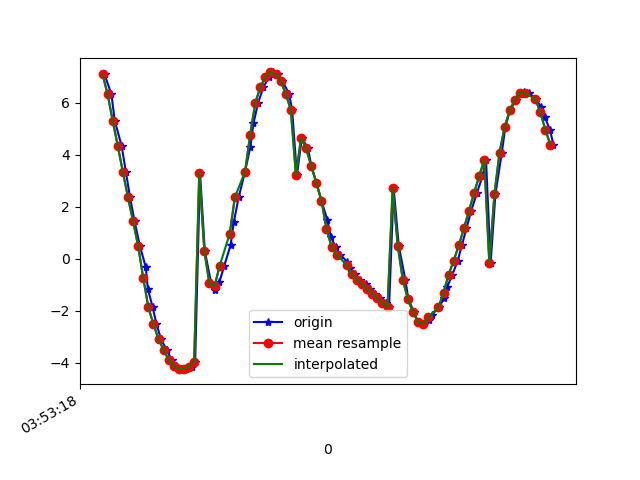

The data file committed next to this chart (first rows):
1618545198728, 1240874846172771, 7.085588, -4.273399, -5.2509546
1618545198755, 1240874865403541, 6.314, -5.88, -4.647
1618545198768, 1240874884634311, 5.302, -6.933, -4.457
1618545198795, 1240874903865081, 4.335, -7.586, -4.439
1618545198812, 1240874923095851, 3.323, -8.028, -4.534
1618545198828, 1240874942326621, 2.353, -8.238, -4.758
1618545198846, 1240874961557391, 1.432, -8.324, -4.97
1618545198867, 1240874980788161, 0.4802, -8.239, -5.285
1618545198890, 1240875000018931, -0.3318, -8.048, -5.582
1618545198898, 1240875019249701, -1.166, -7.732, -5.907
1618545198917, 1240875038480471, -1.866, -7.312, -6.252
1618545198932, 1240875057711241, -2.521, -6.829, -6.561
1618545198950, 1240875076942011, -3.097, -6.226, -6.906
1618545198972, 1240875096172781, -3.51, -5.584, -7.248
1618545198992, 1240875115532039, -3.899, -4.861, -7.564
1618545199008, 1240875134762809, -4.131, -4.074, -7.898
1618545199027, 1240875153993579, -4.249, -3.212, -8.226
1618545199047, 1240875173224349, -4.236, -2.303, -8.532
1618545199070, 1240875192455119, -4.148, -1.415, -8.765
1618545199084, 1240875211685889, -3.955, -0.551, -8.949
1618545199103, 1240875230916659, 3.309, -1.532, -9.096
1618545199122, 1240875250147429, 0.2922, 0.1875, -9.794
1618545199147, 1240875269378199, -0.9546, 1.399, -9.652
1618545199160, 1240875288608969, -1.209, 2.263, -9.458
1618545199179, 1240875307839739, -0.9047, 2.864, -9.328
1618545199198, 1240875327070509, -0.2836, 3.269, -9.234
1618545199223, 1240875346301279, 0.5169, 3.545, -9.122
1618545199236, 1240875365532049, 1.413, 3.736, -8.949
1618545199255, 1240875384762819, 2.366, 3.841, -8.7
1618545199280, 1240875403993589, 3.346, 3.79, -8.396
1618545199301, 1240875423224359, 4.305, 3.504, -8.076
1618545199313, 1240875442455129, 5.198, 2.953, -7.766
1618545199331, 1240875461685899, 5.979, 2.189, -7.449
1618545199352, 1240875480916669, 6.593, 1.271, -7.138
1618545199375, 1240875500147439, 6.994, 0.2295, -6.861
1618545199389, 1240875519378209, 7.16, -0.9052, -6.629
1618545199408, 1240875538608979, 7.095, -2.061, -6.439
1618545199427, 1240875557839749, 6.817, -3.135, -6.304
1618545199453, 1240875577070519, 6.35, -4.068, -6.258
1618545199465, 1240875596301289, 5.711, -4.864, -6.305
1618545199484, 1240875615532059, 3.205, 0.1758, -9.259
1618545199503, 1240875634762829, 4.635, -2.917, -8.127
1618545199527, 1240875653993599, 4.242, -4.817, -7.406
1618545199541, 1240875673224369, 3.559, -5.838, -7.021
1618545199560, 1240875692455139, 2.925, -6.386, -6.834
1618545199580, 1240875711685909, 2.236, -6.727, -6.767
1618545199604, 1240875730916679, 1.469, -6.886, -6.816
1618545199617, 1240875750147449, 0.8306, -6.903, -6.906
1618545199636, 1240875769378219, 0.461, -6.883, -6.961
1618545199655, 1240875788608989, 0.1524, -6.816, -7.04
1618545199681, 1240875807839759, -0.1225, -6.668, -7.18
1618545199694, 1240875827070529, -0.3774, -6.44, -7.377
1618545199713, 1240875846301299, -0.607, -6.181, -7.581
1618545199731, 1240875865532069, -0.8093, -5.96, -7.737
1618545199757, 1240875884762839, -0.9897, -5.788, -7.846
1618545199770, 1240875903993609, -1.161, -5.631, -7.936
1618545199789, 1240875923224379, -1.344, -5.427, -8.048
1618545199811, 1240875942455149, -1.531, -5.138, -8.203
1618545199834, 1240875961685919, -1.708, -4.769, -8.389
1618545199846, 1240875980916689, -1.865, -4.381, -8.565
1618545199864, 1240876000147459, 2.715, -6.115, -7.161
... 33 more rows
